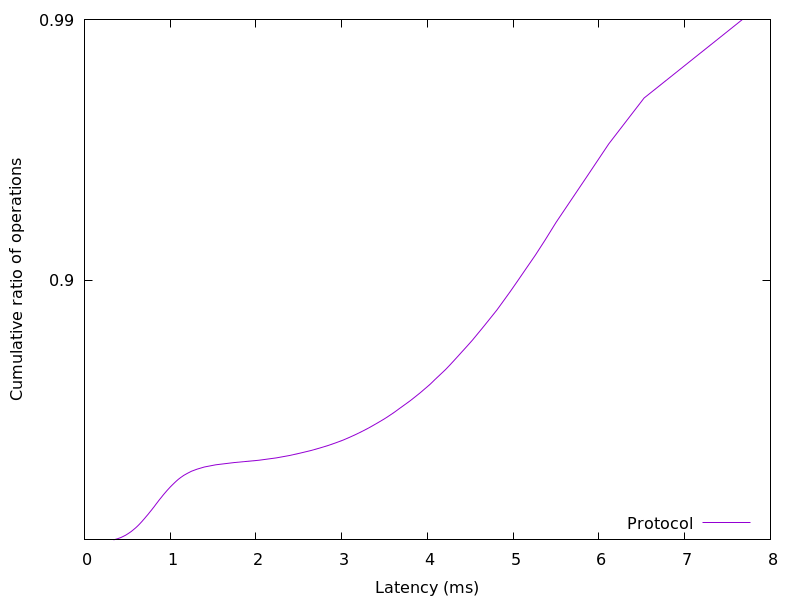

Source data for this figure (header and first rows):
0.338857, 0.01
0.3853, 0.02
0.4226, 0.03
0.4527, 0.04
0.4791, 0.05
0.5014, 0.06
0.5237, 0.07
0.5441, 0.08
0.5619, 0.09
0.5793, 0.1
0.5971, 0.11
0.6133, 0.12
0.6289, 0.13
0.6437, 0.14
0.6577, 0.15
0.6721, 0.16
0.6858, 0.17
0.7, 0.18
0.7139, 0.19
0.7278, 0.2
0.7418, 0.21
0.7551, 0.22
0.7688, 0.23
0.7828, 0.24
0.7968, 0.25
0.8104, 0.26
0.8238, 0.27
0.8373, 0.28
0.8519, 0.29
0.8662, 0.3
0.8811, 0.31
0.897, 0.32
0.9122, 0.33
0.9281, 0.34
0.9457, 0.35
0.9632, 0.36
0.9823, 0.37
1.002, 0.38
1.023, 0.39
1.046, 0.4
1.069, 0.41
1.094, 0.42
1.124, 0.43
1.159, 0.44
1.2, 0.45
1.248, 0.46
1.313, 0.47
1.398, 0.48
1.531, 0.49
1.747, 0.5
2.034, 0.51
2.237, 0.52
2.389, 0.53
2.516, 0.54
2.638, 0.55
2.744, 0.56
2.843, 0.57
2.932, 0.58
3.017, 0.59
3.094, 0.6
3.166, 0.61
... 38 more rows
